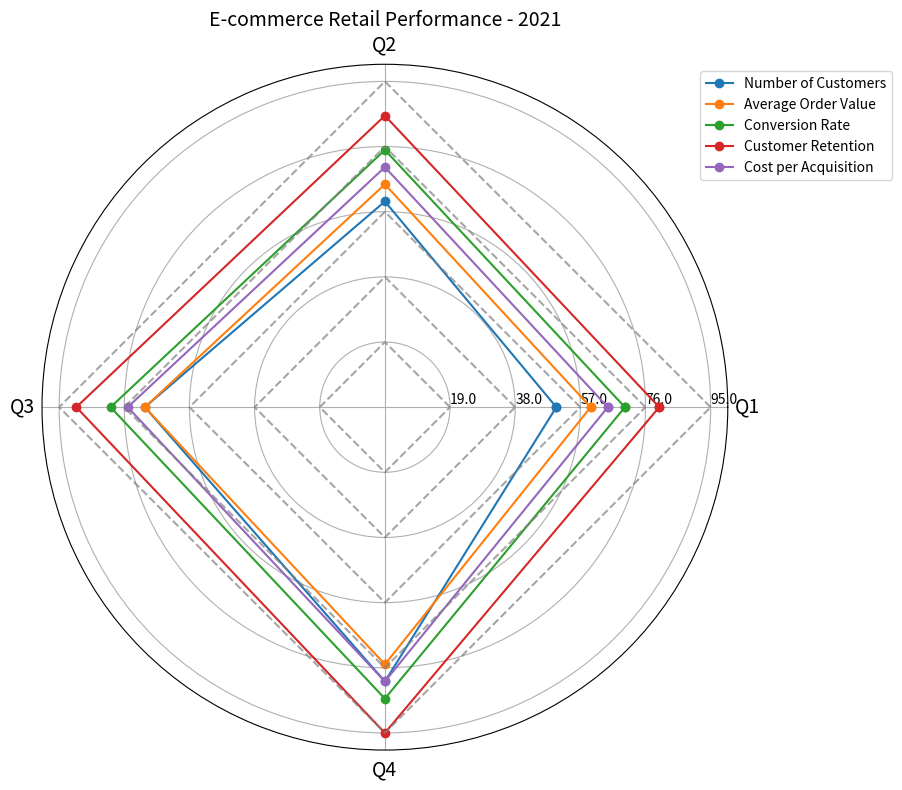

The matplotlib source for this figure: (Note: this script raises an exception after producing the figure.)

import matplotlib.pyplot as plt
import numpy as np

# Transform data 
line_labels = ["Number of Customers", "Average Order Value", "Conversion Rate", "Customer Retention", "Cost per Acquisition"]
data_labels = ["Q1","Q2","Q3","Q4"]
data = [[50,60,70,80], [60,65,70,75], [70,75,80,85], [80,85,90,95], [65,70,75,80]]
data = np.array(data)
data = np.concatenate((data, data[:, :1]), axis=1)
# Plotting
fig = plt.figure(figsize=(10,8))
ax = fig.add_subplot(111, polar=True)

angles = np.linspace(0, 2 * np.pi, len(data_labels)+1, endpoint=True)

# plot data lines
for i, row in enumerate(data):
    ax.plot(angles, row, 'o-', c='C{}'.format(i), label=line_labels[i])

# plot grid lines
for i in range(len(data)):
    ax.plot(angles, np.full_like(angles, (i+1)*np.max(data)/len(data)), '--', c='gray', alpha=0.7)

# set ax labels
ax.set_thetagrids(angles[:-1] * 180/np.pi, data_labels, fontsize=14)

# set radial limits
ax.set_ylim(0,np.max(data)+5)
max_value = data.max()
step_size = max_value / len(data)
ax.set_rgrids([step_size * i for i in range(1, len(data) + 1)], labels=[f'{step_size * i}' for i in range(1, len(data) + 1)], angle=0)

# plot legend
handles, labels = ax.get_legend_handles_labels()
ax.legend(handles, labels, loc='upper right', bbox_to_anchor=(1.25, 1))

# set title
ax.set_title("E-commerce Retail Performance - 2021", fontsize=14)

plt.tight_layout()

# save the image
plt.savefig('/cpfs01/user/yehancheng/workspace/datasets/SimChartV2/hancheng/radar/png_val/radar_37.png')

# clear the current state
plt.clf()
